Labelled photos from "test-categorical", an image-classification folder in igonzalezespi/TFG. The possible labels are: altogrado, ascus, bajogrado, benign.

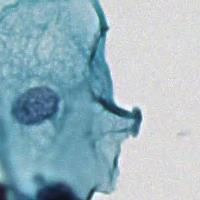
Label: benign

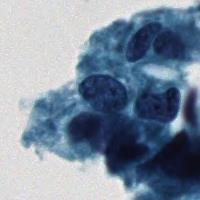
Label: bajogrado

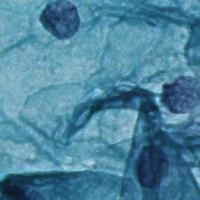
Label: benign

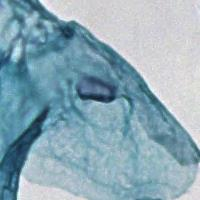
Label: benign

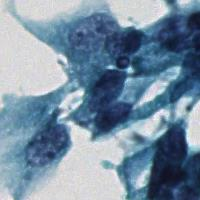
Label: ascus

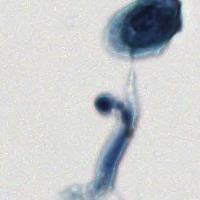
Label: altogrado
